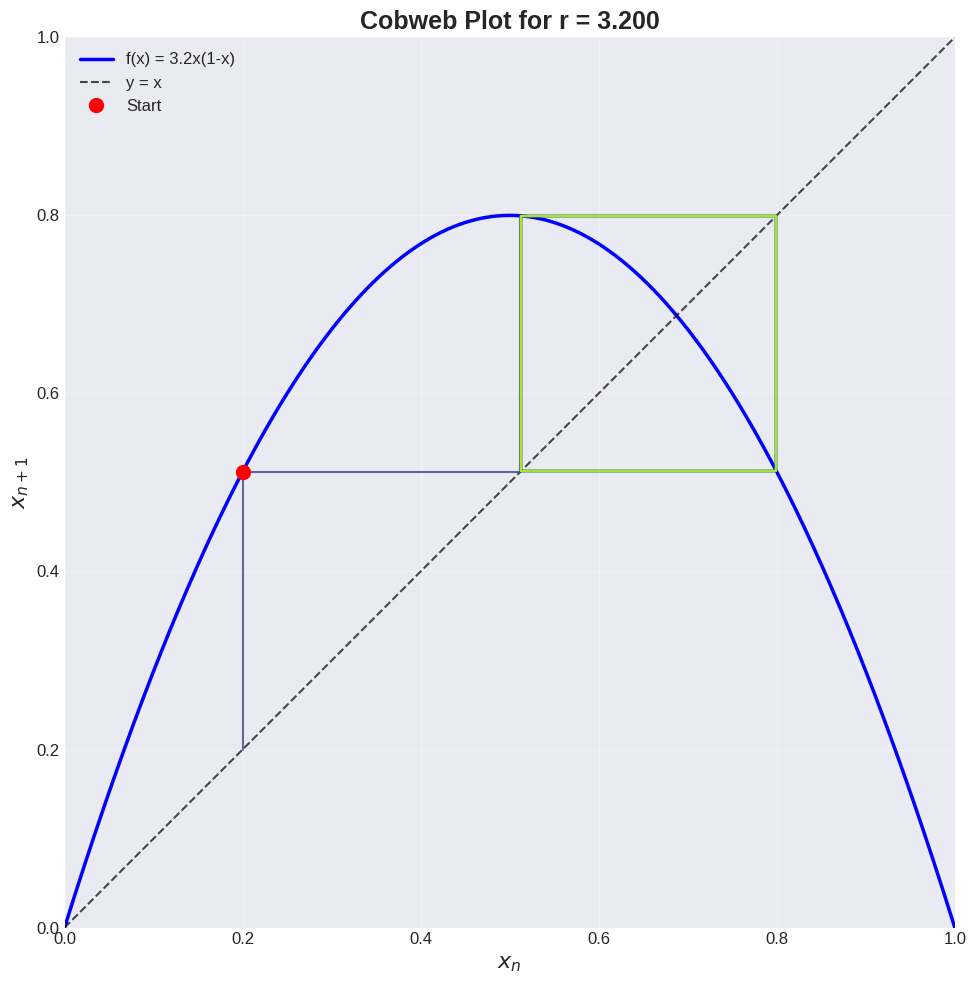
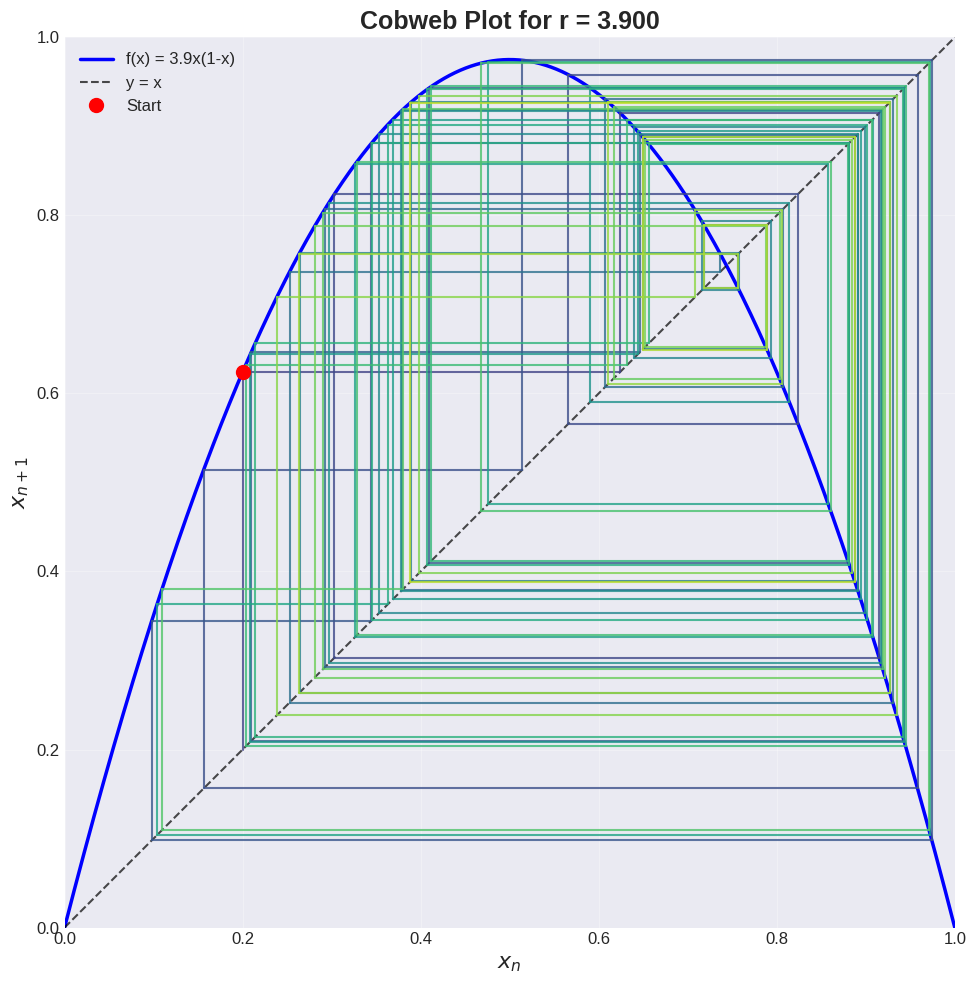
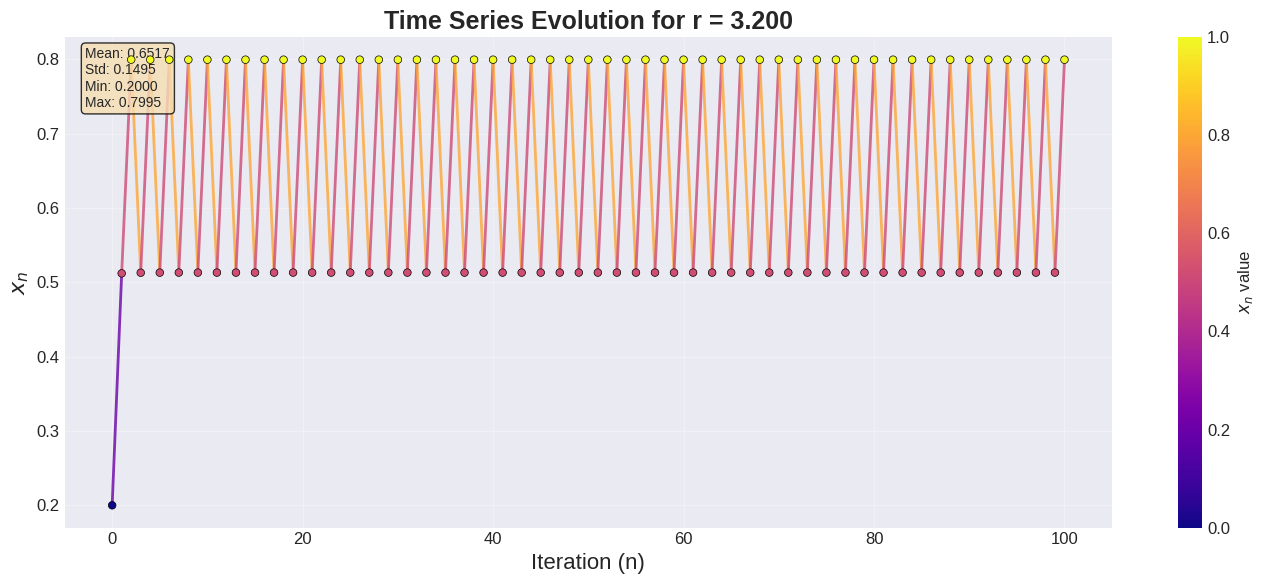
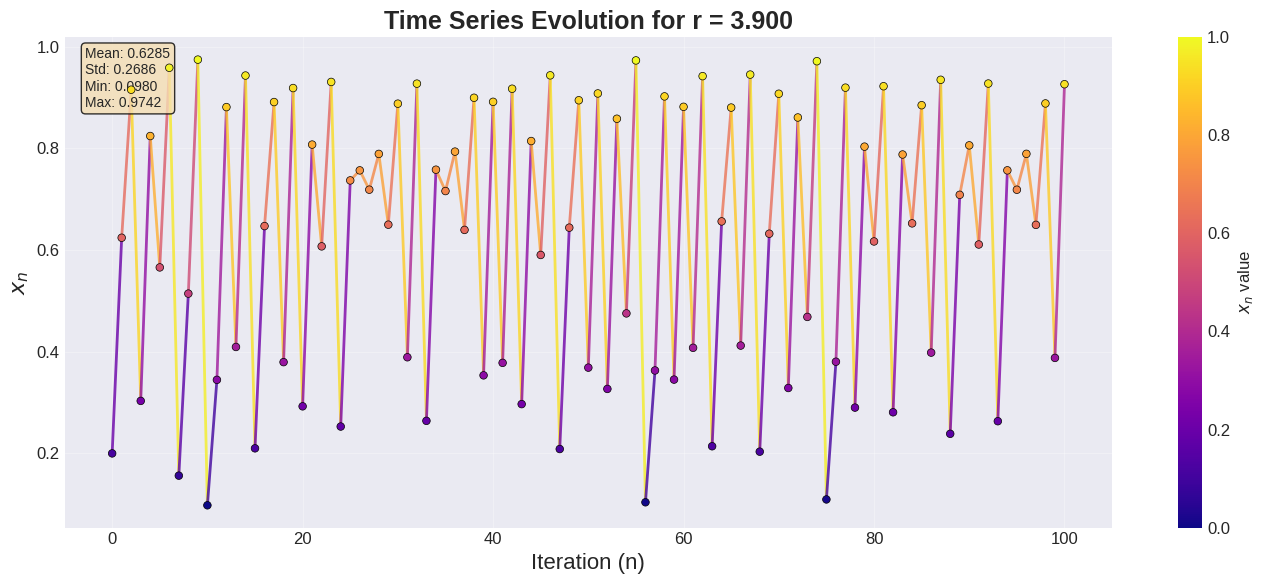
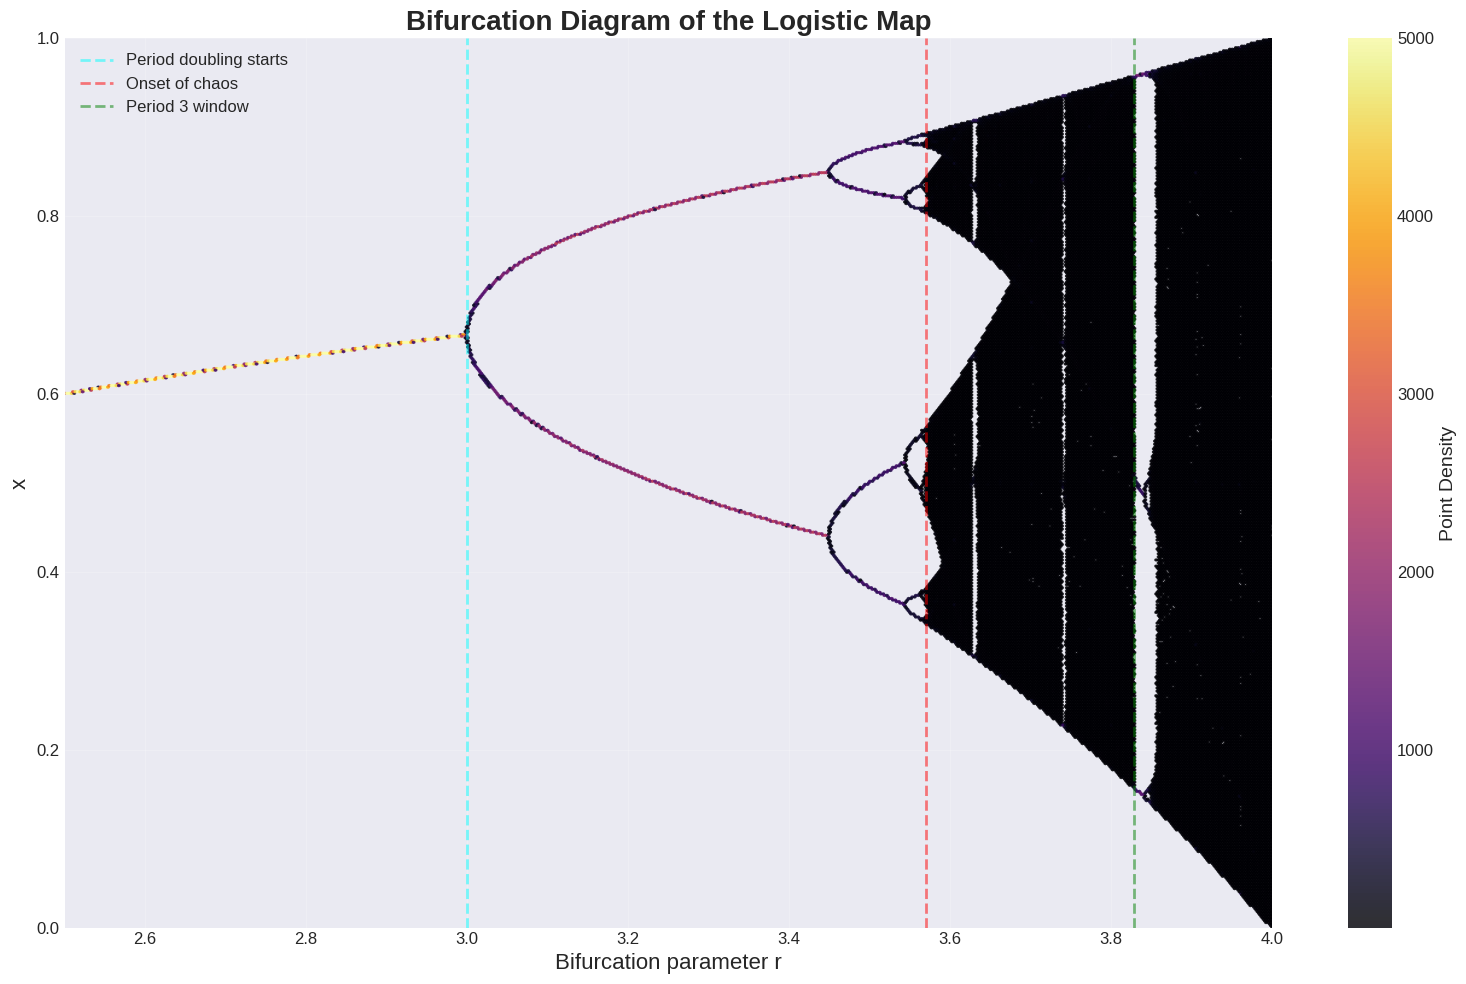
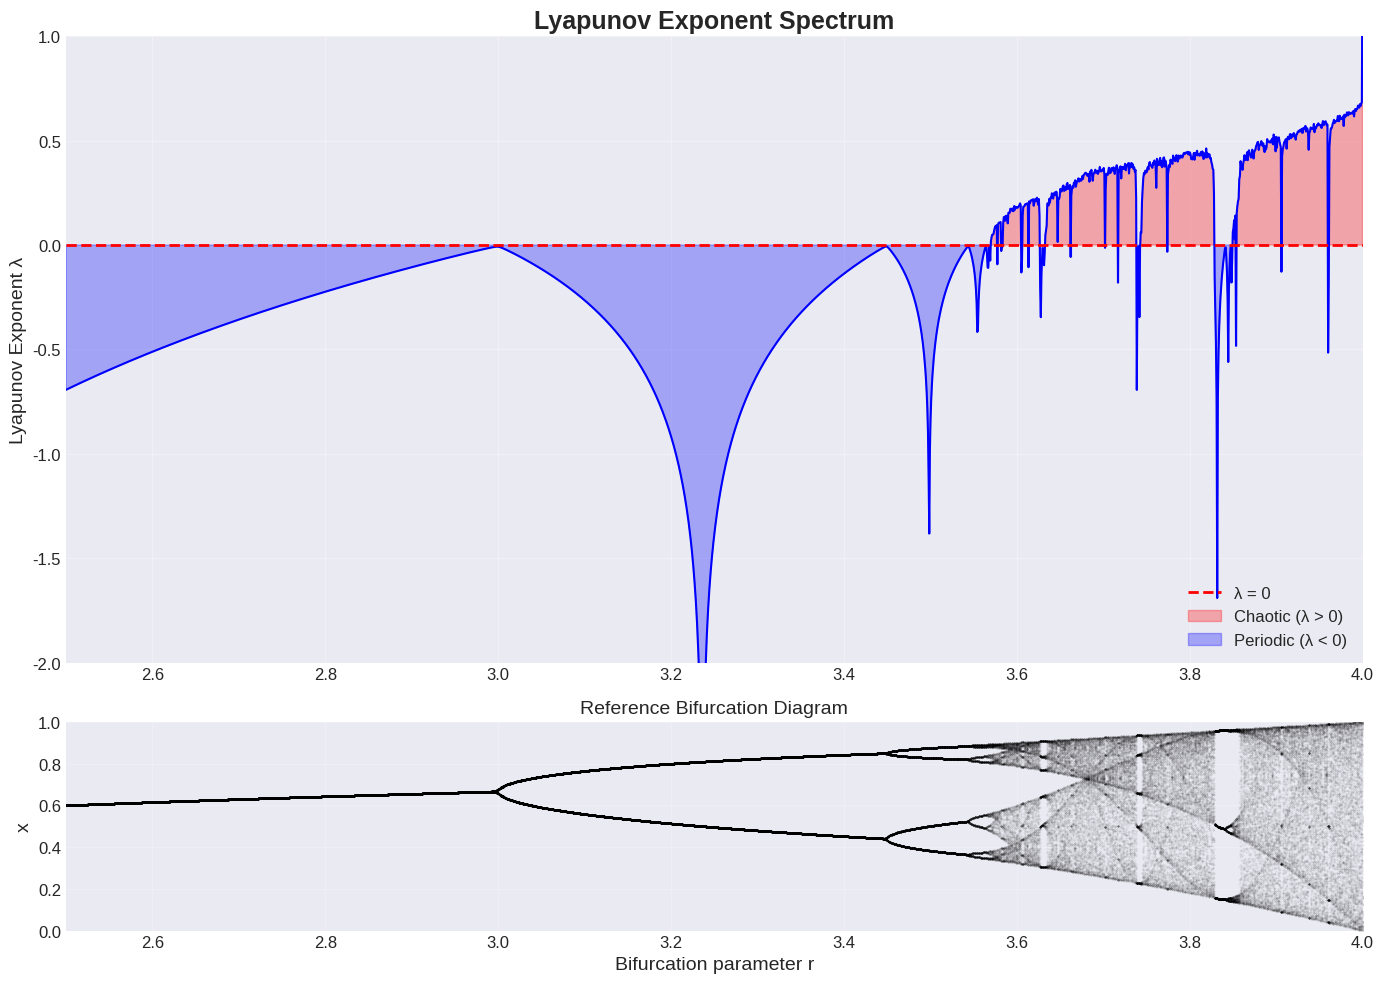

Source code (Python) for these figures, in order:
import numpy as np
import matplotlib.pyplot as plt
from matplotlib.gridspec import GridSpec

plt.style.use('seaborn-v0_8-darkgrid')
plt.rcParams['figure.figsize'] = (12, 8)
plt.rcParams['font.size'] = 12
plt.rcParams['axes.labelsize'] = 14
plt.rcParams['axes.titlesize'] = 16
plt.rcParams['legend.fontsize'] = 12
plt.rcParams['lines.linewidth'] = 2
plt.rcParams['figure.dpi'] = 100

# Logistic map function
def logistic_map(x, r):
    return r * x * (1 - x)

def plot_cobweb(r, x0, iterations=50, save=False):
    """Create a beautiful cobweb plot"""
    fig, ax = plt.subplots(figsize=(10, 10))
    
    x = np.linspace(0, 1, 1000)
    y = logistic_map(x, r)
    
    # Plot the map and diagonal
    ax.plot(x, y, 'b-', linewidth=2.5, label=f'f(x) = {r}x(1-x)')
    ax.plot(x, x, 'k--', linewidth=1.5, alpha=0.7, label='y = x')
    
    # Cobweb iterations
    xn = x0
    colors = plt.cm.viridis(np.linspace(0.2, 0.9, iterations))
    
    for i in range(iterations):
        x_next = logistic_map(xn, r)
        color = colors[i]
        
        # Vertical line
        ax.plot([xn, xn], [xn, x_next], color=color, linewidth=1.5, alpha=0.8)
        # Horizontal line
        ax.plot([xn, x_next], [x_next, x_next], color=color, linewidth=1.5, alpha=0.8)
        
        xn = x_next
    
    # Mark the starting point
    ax.plot(x0, logistic_map(x0, r), 'ro', markersize=10, label='Start', zorder=5)
    
    ax.set_xlim(0, 1)
    ax.set_ylim(0, 1)
    ax.set_xlabel('$x_n$', fontsize=16)
    ax.set_ylabel('$x_{n+1}$', fontsize=16)
    ax.set_title(f'Cobweb Plot for r = {r:.3f}', fontsize=18, fontweight='bold')
    ax.legend(loc='upper left', framealpha=0.9)
    ax.grid(True, alpha=0.3)
    ax.set_aspect('equal')
    
    plt.tight_layout()
    if save:
        plt.savefig(f'cobweb_r_{r:.3f}.png', dpi=300, bbox_inches='tight')
    plt.show()

def plot_time_series(r, x0, iterations=100, save=False):
    """Create an elegant time series plot"""
    fig, ax = plt.subplots(figsize=(14, 6))
    
    x_vals = [x0]
    x = x0
    for _ in range(iterations):
        x = logistic_map(x, r)
        x_vals.append(x)
    
    n = range(iterations + 1)
    
    # Create color gradient based on value
    colors = plt.cm.plasma(np.array(x_vals))
    
    # Plot with gradient effect
    for i in range(len(n)-1):
        ax.plot(n[i:i+2], x_vals[i:i+2], color=colors[i], linewidth=2, alpha=0.8)
    
    # Add scatter points
    ax.scatter(n, x_vals, c=x_vals, cmap='plasma', s=30, zorder=5, edgecolors='black', linewidth=0.5)
    
    ax.set_xlabel('Iteration (n)', fontsize=16)
    ax.set_ylabel('$x_n$', fontsize=16)
    ax.set_title(f'Time Series Evolution for r = {r:.3f}', fontsize=18, fontweight='bold')
    ax.grid(True, alpha=0.3)
    
    # Add colorbar
    cbar = plt.colorbar(plt.cm.ScalarMappable(cmap='plasma'), ax=ax)
    cbar.set_label('$x_n$ value', fontsize=12)
    
    # Add statistics box
    stats_text = f'Mean: {np.mean(x_vals):.4f}\nStd: {np.std(x_vals):.4f}\nMin: {np.min(x_vals):.4f}\nMax: {np.max(x_vals):.4f}'
    ax.text(0.02, 0.98, stats_text, transform=ax.transAxes, fontsize=10,
            verticalalignment='top', bbox=dict(boxstyle='round', facecolor='wheat', alpha=0.8))
    
    plt.tight_layout()
    if save:
        plt.savefig(f'timeseries_r_{r:.3f}.png', dpi=300, bbox_inches='tight')
    plt.show()

def plot_bifurcation(r_min=2.5, r_max=4.0, r_steps=5000, iterations=2000, last=500, save=False):
    """Create a high-resolution bifurcation diagram"""
    fig, ax = plt.subplots(figsize=(16, 10))
    
    r_values = np.linspace(r_min, r_max, r_steps)
    x = 0.1 * np.ones(r_steps)
    
    # Store points for density coloring
    all_r = []
    all_x = []
    
    # Burn-in period
    for i in range(iterations - last):
        x = logistic_map(x, r_values)
    
    # Collect points
    for i in range(last):
        x = logistic_map(x, r_values)
        all_r.extend(r_values)
        all_x.extend(x)
    
    # Create hexbin plot for better visualization of density
    hb = ax.hexbin(all_r, all_x, gridsize=500, cmap='inferno', mincnt=1, alpha=0.8)
    
    # Add colorbar
    cbar = fig.colorbar(hb, ax=ax, label='Point Density')
    
    # Highlight important regions
    ax.axvline(x=3.0, color='cyan', linestyle='--', alpha=0.5, label='Period doubling starts')
    ax.axvline(x=3.5699456, color='red', linestyle='--', alpha=0.5, label='Onset of chaos')
    ax.axvline(x=3.8284, color='green', linestyle='--', alpha=0.5, label='Period 3 window')
    
    ax.set_xlim(r_min, r_max)
    ax.set_ylim(0, 1)
    ax.set_xlabel('Bifurcation parameter r', fontsize=16)
    ax.set_ylabel('x', fontsize=16)
    ax.set_title('Bifurcation Diagram of the Logistic Map', fontsize=20, fontweight='bold')
    ax.legend(loc='upper left', framealpha=0.9)
    ax.grid(True, alpha=0.2)
    
    plt.tight_layout()
    if save:
        plt.savefig('bifurcation_diagram.png', dpi=300, bbox_inches='tight')
    plt.show()

def plot_lyapunov(r_min=2.5, r_max=4.0, r_steps=2000, iterations=1000, save=False):
    """Create a detailed Lyapunov exponent plot"""
    fig, (ax1, ax2) = plt.subplots(2, 1, figsize=(14, 10), gridspec_kw={'height_ratios': [3, 1]})
    
    r_values = np.linspace(r_min, r_max, r_steps)
    x = 0.5 * np.ones(r_steps)
    lyapunov = np.zeros(r_steps)
    
    # Calculate Lyapunov exponent
    for i in range(iterations):
        x = logistic_map(x, r_values)
        lyapunov += np.log(np.abs(r_values * (1 - 2 * x)))
    
    lyapunov /= iterations
    
    # Main Lyapunov plot
    ax1.plot(r_values, lyapunov, 'b-', linewidth=1.5)
    ax1.axhline(y=0, color='red', linestyle='--', linewidth=2, label='λ = 0')
    
    # Color regions based on stability
    ax1.fill_between(r_values, 0, lyapunov, where=(lyapunov > 0), color='red', alpha=0.3, label='Chaotic (λ > 0)')
    ax1.fill_between(r_values, lyapunov, 0, where=(lyapunov < 0), color='blue', alpha=0.3, label='Periodic (λ < 0)')
    
    ax1.set_xlim(r_min, r_max)
    ax1.set_ylim(-2, 1)
    ax1.set_ylabel('Lyapunov Exponent λ', fontsize=14)
    ax1.set_title('Lyapunov Exponent Spectrum', fontsize=18, fontweight='bold')
    ax1.legend(loc='lower right', framealpha=0.9)
    ax1.grid(True, alpha=0.3)
    
    # Bifurcation diagram reference in bottom subplot
    r_bif = np.linspace(r_min, r_max, 2000)
    x_bif = 0.1 * np.ones(2000)
    
    # Burn-in
    for i in range(500):
        x_bif = logistic_map(x_bif, r_bif)
    
    # Plot bifurcation reference
    for i in range(100):
        x_bif = logistic_map(x_bif, r_bif)
        ax2.scatter(r_bif, x_bif, c='black', s=0.1, alpha=0.1)
    
    ax2.set_xlim(r_min, r_max)
    ax2.set_ylim(0, 1)
    ax2.set_xlabel('Bifurcation parameter r', fontsize=14)
    ax2.set_ylabel('x', fontsize=14)
    ax2.set_title('Reference Bifurcation Diagram', fontsize=14)
    ax2.grid(True, alpha=0.2)
    
    plt.tight_layout()
    if save:
        plt.savefig('lyapunov_spectrum.png', dpi=300, bbox_inches='tight')
    plt.show()

def plot_comprehensive_analysis(r_values=[2.8, 3.2, 3.5, 3.83], x0=0.2, iterations=100, save=False):
    """Create a comprehensive multi-panel analysis"""
    fig = plt.figure(figsize=(20, 16))
    gs = GridSpec(4, 3, figure=fig, hspace=0.3, wspace=0.3)
    
    # Main bifurcation diagram
    ax_bif = fig.add_subplot(gs[:, 0])
    
    # Generate bifurcation data
    r_bif = np.linspace(2.5, 4.0, 4000)
    x_bif = 0.1 * np.ones(4000)
    for i in range(1000):
        x_bif = logistic_map(x_bif, r_bif)
    
    all_r, all_x = [], []
    for i in range(200):
        x_bif = logistic_map(x_bif, r_bif)
        all_r.extend(r_bif)
        all_x.extend(x_bif)
    
    ax_bif.hexbin(all_r, all_x, gridsize=400, cmap='viridis', mincnt=1, alpha=0.7)
    ax_bif.set_xlabel('r', fontsize=14)
    ax_bif.set_ylabel('x', fontsize=14)
    ax_bif.set_title('Bifurcation Diagram', fontsize=16, fontweight='bold')
    
    # Mark selected r values
    for r in r_values:
        ax_bif.axvline(x=r, color='red', linestyle='--', alpha=0.5)
    
    # Time series and cobweb for each r value
    for idx, r in enumerate(r_values):
        # Time series
        ax_ts = fig.add_subplot(gs[idx, 1])
        x_vals = [x0]
        x = x0
        for _ in range(iterations):
            x = logistic_map(x, r)
            x_vals.append(x)
        
        ax_ts.plot(range(iterations+1), x_vals, 'b-', linewidth=1.5, alpha=0.7)
        ax_ts.scatter(range(iterations+1), x_vals, c=x_vals, cmap='plasma', s=10, alpha=0.8)
        ax_ts.set_xlabel('n', fontsize=12)
        ax_ts.set_ylabel('x_n', fontsize=12)
        ax_ts.set_title(f'r = {r:.2f}', fontsize=14)
        ax_ts.grid(True, alpha=0.3)
        ax_ts.set_ylim(0, 1)
        
        # Cobweb plot
        ax_cw = fig.add_subplot(gs[idx, 2])
        x_line = np.linspace(0, 1, 500)
        ax_cw.plot(x_line, logistic_map(x_line, r), 'b-', linewidth=2)
        ax_cw.plot(x_line, x_line, 'k--', alpha=0.5)
        
        xn = x0
        for _ in range(20):  # Show fewer iterations for clarity
            x_next = logistic_map(xn, r)
            ax_cw.plot([xn, xn], [xn, x_next], 'r-', linewidth=1, alpha=0.5)
            ax_cw.plot([xn, x_next], [x_next, x_next], 'r-', linewidth=1, alpha=0.5)
            xn = x_next
        
        ax_cw.set_xlim(0, 1)
        ax_cw.set_ylim(0, 1)
        ax_cw.set_xlabel('x_n', fontsize=12)
        ax_cw.set_ylabel('x_{n+1}', fontsize=12)
        ax_cw.grid(True, alpha=0.3)
        ax_cw.set_aspect('equal')
    
    plt.suptitle('Comprehensive Logistic Map Analysis', fontsize=20, fontweight='bold', y=1.02)
    plt.tight_layout()
    if save:
        plt.savefig('comprehensive_analysis.png', dpi=300, bbox_inches='tight')
    plt.show()

def plot_period_doubling_route(save=False):
    """Illustrate the period-doubling route to chaos"""
    fig, axes = plt.subplots(2, 3, figsize=(18, 10))
    axes = axes.flatten()
    
    r_values = [2.8, 3.2, 3.5, 3.55, 3.57, 3.83]
    titles = ['Period 1', 'Period 2', 'Period 4', 'Period 8', 'Chaos', 'Period 3 Window']
    
    for idx, (r, title) in enumerate(zip(r_values, titles)):
        ax = axes[idx]
        
        # Generate time series
        x = 0.2
        x_vals = [x]
        for _ in range(200):
            x = logistic_map(x, r)
            x_vals.append(x)
        
        # Plot last 50 points
        n = range(150, 201)
        ax.plot(n, x_vals[150:201], 'b-', linewidth=2, alpha=0.7)
        ax.scatter(n, x_vals[150:201], c='red', s=30, zorder=5)
        
        ax.set_xlabel('n', fontsize=12)
        ax.set_ylabel('x_n', fontsize=12)
        ax.set_title(f'{title}\nr = {r:.2f}', fontsize=14, fontweight='bold')
        ax.grid(True, alpha=0.3)
        ax.set_ylim(0, 1)
    
    plt.suptitle('Period-Doubling Route to Chaos', fontsize=18, fontweight='bold')
    plt.tight_layout()
    if save:
        plt.savefig('period_doubling.png', dpi=300, bbox_inches='tight')
    plt.show()

# Main execution
if __name__ == "__main__":    
    # Example 1: Cobweb plot for a periodic orbit
    print("\n1. Generating Cobweb Plot (r=3.2, periodic)...")
    plot_cobweb(r=3.2, x0=0.2, iterations=50)
    
    # Example 2: Cobweb plot for chaos
    print("\n2. Generating Cobweb Plot (r=3.9, chaotic)...")
    plot_cobweb(r=3.9, x0=0.2, iterations=100)
    
    # Example 3: Time series for different regimes
    print("\n3. Generating Time Series (periodic)...")
    plot_time_series(r=3.2, x0=0.2, iterations=100)
    
    print("\n4. Generating Time Series (chaotic)...")
    plot_time_series(r=3.9, x0=0.2, iterations=100)
    
    # Example 4: Bifurcation diagram
    print("\n5. Generating Bifurcation Diagram (this may take a moment)...")
    plot_bifurcation()
    
    # Example 5: Lyapunov exponent
    print("\n6. Generating Lyapunov Exponent Plot...")
    plot_lyapunov()
    
    # # Example 6: Comprehensive analysis
    # print("\n7. Generating Comprehensive Analysis...")
    # plot_comprehensive_analysis()
    
    # # Example 7: Period-doubling route
    # print("\n8. Generating Period-Doubling Illustration...")
    # plot_period_doubling_route()
    
    print("\nAll plots generated successfully!")